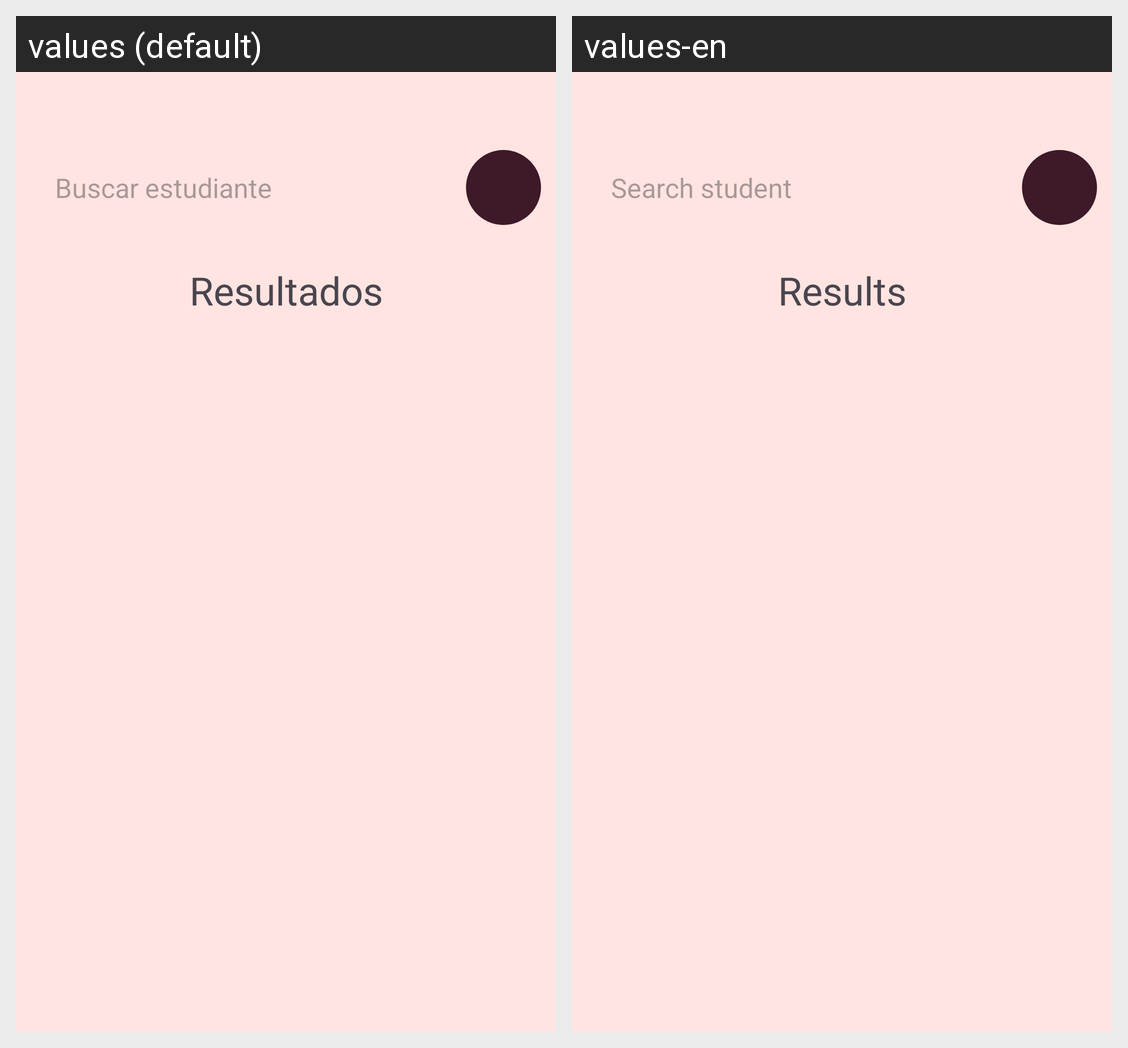

This grid shows one Android layout under two languages. Give, for every string resource on the screen, its name, the default text and each shown locale's text.
Android screen res/layout/teacher_classroom_fragment.xml rendered under 2 locales, left to right: values (default), values-en. Device: Nexus 5 (rendered at 1080×1920; each locale shown at half size, 540×960, under a caption strip naming it); theme Theme.Azalea.
Strings drawn on this screen, with the default value and each locale's value (text and hints the layout hard-codes, and strings that could not be matched under every locale, appear in the picture but are not listed):

classroom_searchview_queryhint
  values: Buscar estudiante
  values-en: Search student

classroom_results_string
  values: Resultados
  values-en: Results
